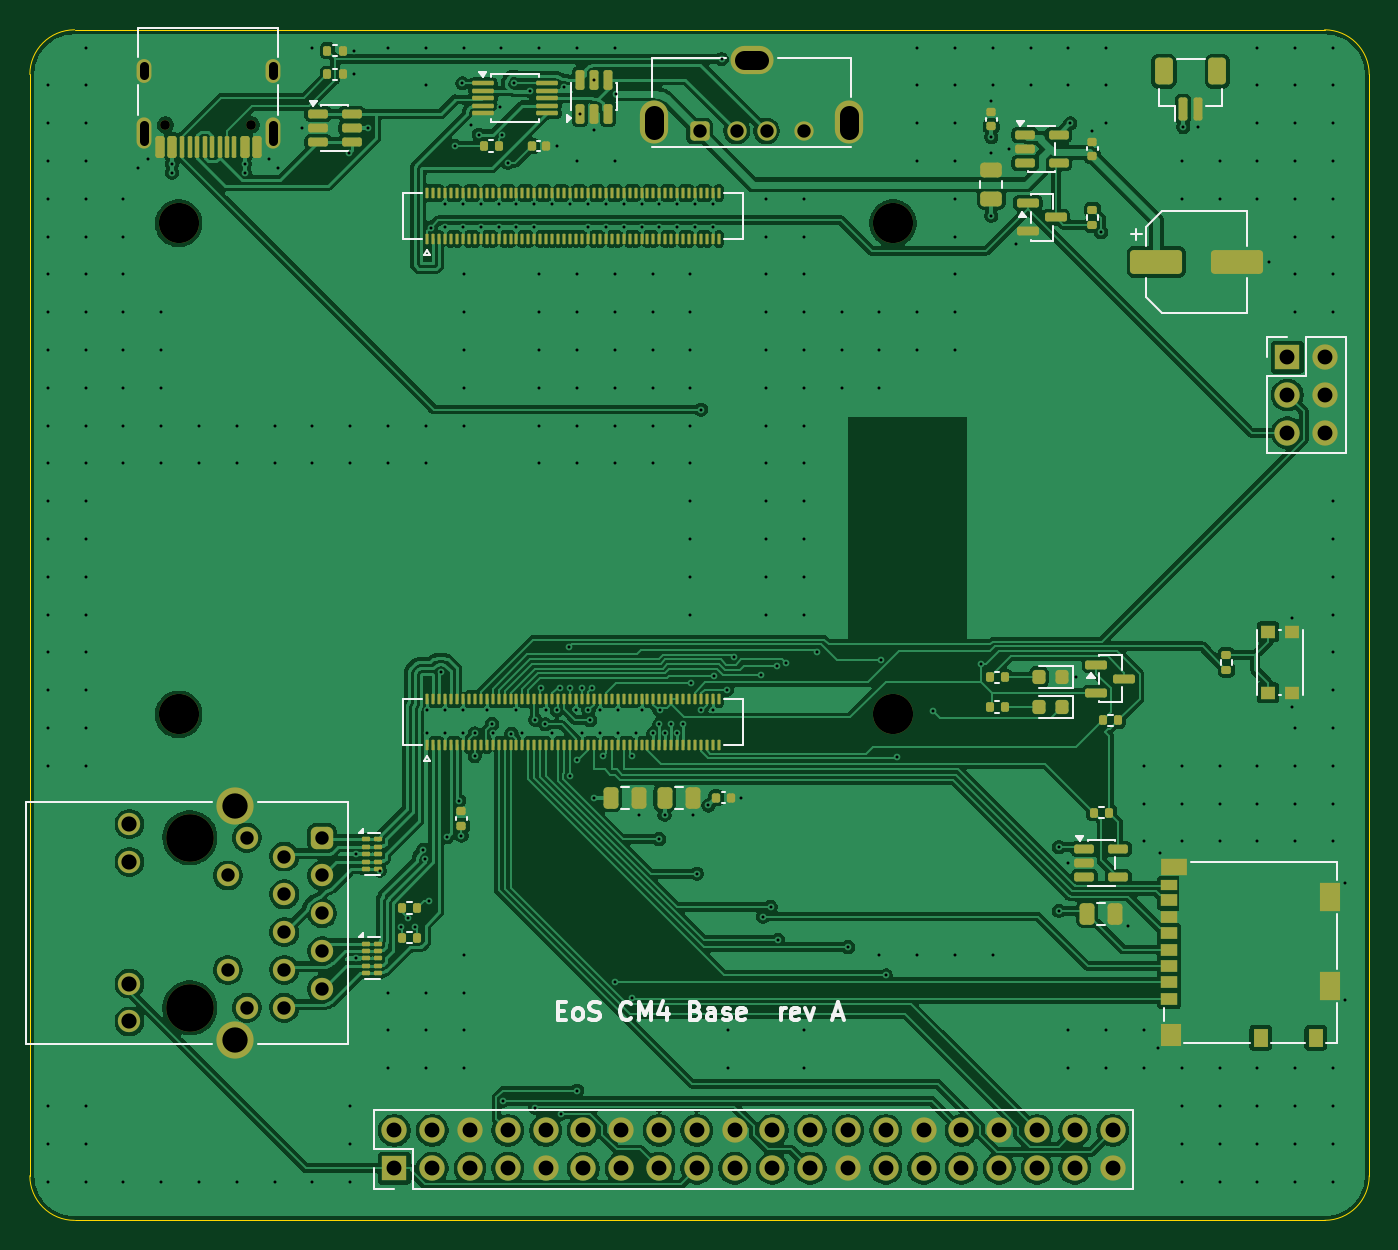
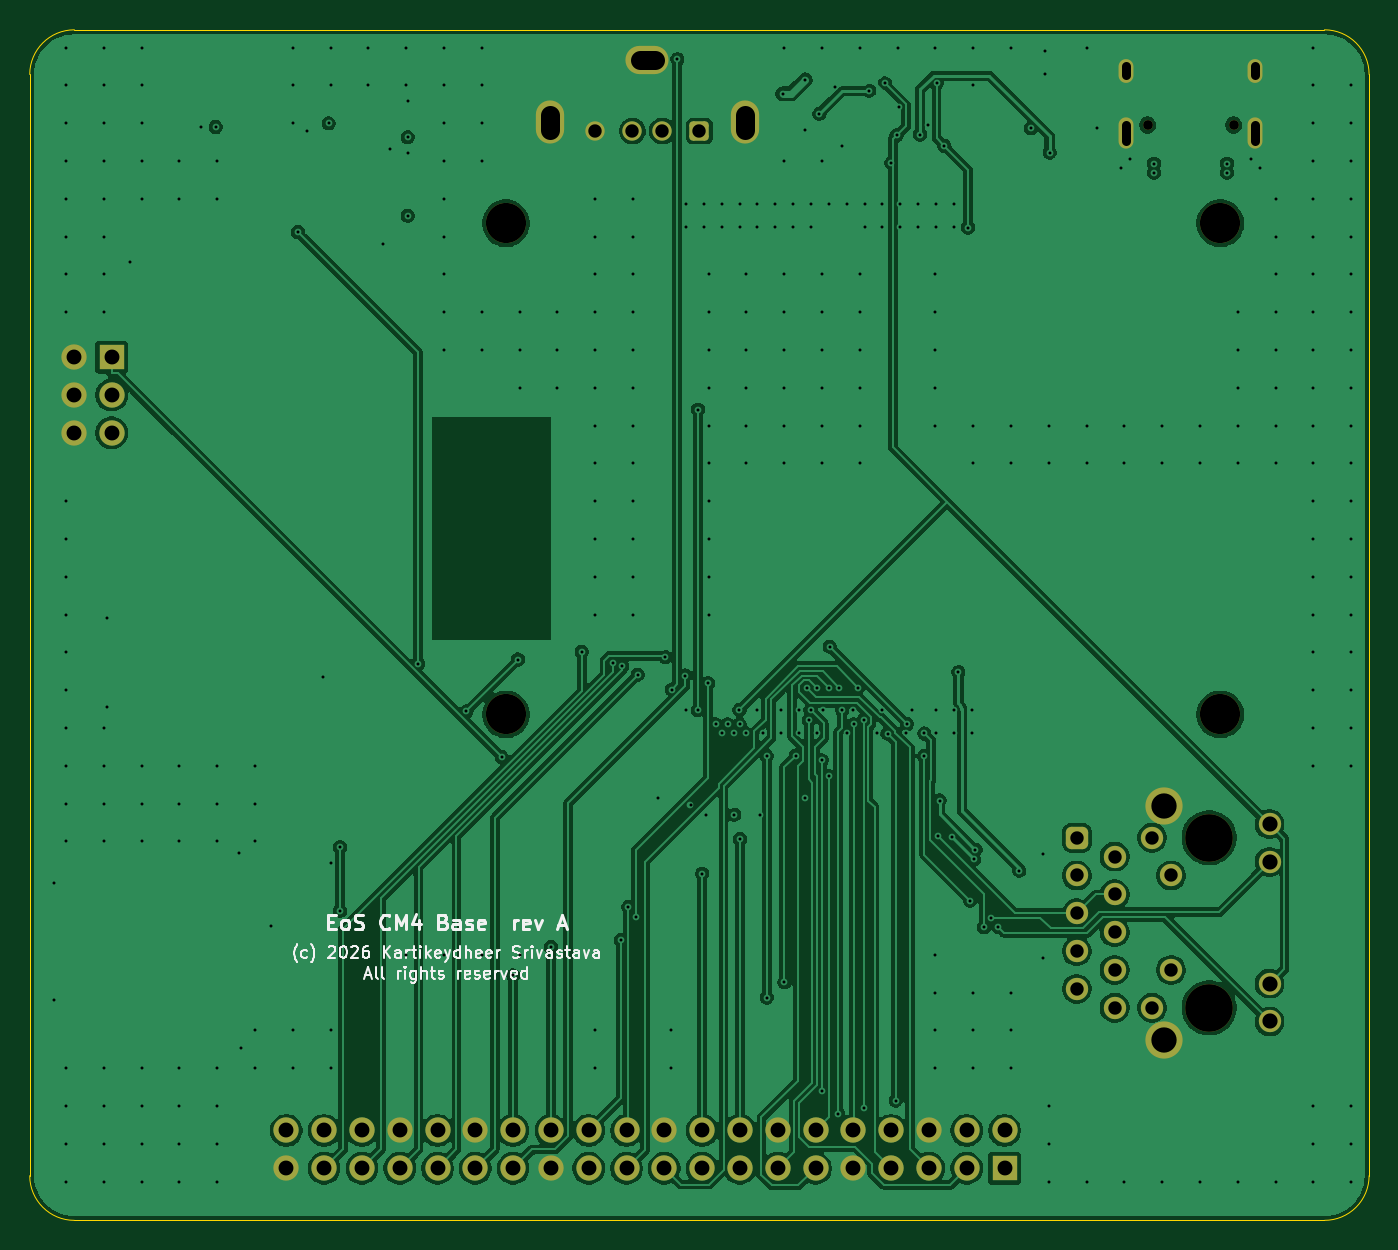
Circuit board: 13 layer files. Board 90.0 x 80.0 mm.
- bottom_copper: eos-cm4-base-B_Cu.gbr (172517 bytes)
- bottom_mask: eos-cm4-base-B_Mask.gbr (3763 bytes)
- paste: eos-cm4-base-B_Paste.gbr (457 bytes)
- bottom_silk: eos-cm4-base-B_Silkscreen.gbr (27962 bytes)
- outline: eos-cm4-base-Edge_Cuts.gbr (905 bytes)
- top_copper: eos-cm4-base-F_Cu.gbr (324975 bytes)
- top_mask: eos-cm4-base-F_Mask.gbr (14851 bytes)
- paste: eos-cm4-base-F_Paste.gbr (12102 bytes)
- top_silk: eos-cm4-base-F_Silkscreen.gbr (17854 bytes)
- inner_copper: eos-cm4-base-In1_Cu.gbr (177452 bytes)
- inner_copper: eos-cm4-base-In2_Cu.gbr (450980 bytes)
- drill: eos-cm4-base-NPTH.drl (557 bytes)
- drill: eos-cm4-base-PTH.drl (8024 bytes)

=== bottom_copper: eos-cm4-base-B_Cu.gbr (172517 bytes, source omitted) ===
=== bottom_mask: eos-cm4-base-B_Mask.gbr ===
%TF.GenerationSoftware,KiCad,Pcbnew,10.0.6*%
%TF.CreationDate,2026-10-12T14:40:26+05:30*%
%TF.ProjectId,eos-cm4-base,656f732d-636d-4342-9d62-6173652e6b69,rev?*%
%TF.SameCoordinates,Original*%
%TF.FileFunction,Soldermask,Bot*%
%TF.FilePolarity,Negative*%
%FSLAX46Y46*%
G04 Gerber Fmt 4.6, Leading zero omitted, Abs format (unit mm)*
G04 Created by KiCad (PCBNEW 10.0.6) date 2026-10-12 14:40:26*
%MOMM*%
%LPD*%
G01*
G04 APERTURE LIST*
G04 Aperture macros list*
%AMRoundRect*
0 Rectangle with rounded corners*
0 $1 Rounding radius*
0 $2 $3 $4 $5 $6 $7 $8 $9 X,Y pos of 4 corners*
0 Add a 4 corners polygon primitive as box body*
4,1,4,$2,$3,$4,$5,$6,$7,$8,$9,$2,$3,0*
0 Add four circle primitives for the rounded corners*
1,1,$1+$1,$2,$3*
1,1,$1+$1,$4,$5*
1,1,$1+$1,$6,$7*
1,1,$1+$1,$8,$9*
0 Add four rect primitives between the rounded corners*
20,1,$1+$1,$2,$3,$4,$5,0*
20,1,$1+$1,$4,$5,$6,$7,0*
20,1,$1+$1,$6,$7,$8,$9,0*
20,1,$1+$1,$8,$9,$2,$3,0*%
G04 Aperture macros list end*
%ADD10C,3.200000*%
%ADD11RoundRect,0.375000X-0.375000X0.375000X-0.375000X-0.375000X0.375000X-0.375000X0.375000X0.375000X0*%
%ADD12C,1.500000*%
%ADD13C,2.500000*%
%ADD14C,2.700000*%
%ADD15R,1.700000X1.700000*%
%ADD16C,1.700000*%
%ADD17C,0.650000*%
%ADD18O,1.000000X2.100000*%
%ADD19O,1.000000X1.600000*%
%ADD20RoundRect,0.250000X-0.400000X-0.400000X0.400000X-0.400000X0.400000X0.400000X-0.400000X0.400000X0*%
%ADD21C,1.300000*%
%ADD22O,1.900000X2.900000*%
%ADD23O,2.900000X1.900000*%
G04 APERTURE END LIST*
D10*
%TO.C,J5*%
X10750000Y-54285000D03*
X10750000Y-65715000D03*
D11*
X19640000Y-54285000D03*
D12*
X17100000Y-55555000D03*
X19640000Y-56825000D03*
X17100000Y-58095000D03*
X19640000Y-59365000D03*
X17100000Y-60635000D03*
X19640000Y-61905000D03*
X17100000Y-63175000D03*
X19640000Y-64445000D03*
X17100000Y-65715000D03*
X14580000Y-54285000D03*
X13310000Y-56825000D03*
X13310000Y-63175000D03*
X14580000Y-65715000D03*
X6690000Y-53370000D03*
X6690000Y-55910000D03*
X6690000Y-64090000D03*
X6690000Y-66630000D03*
D13*
X13800000Y-52125000D03*
X13800000Y-67875000D03*
%TD*%
D14*
%TO.C,H1*%
X10000000Y-46000000D03*
%TD*%
D15*
%TO.C,J7*%
X24500000Y-76500000D03*
D16*
X24500000Y-73960000D03*
X27040000Y-76500000D03*
X27040000Y-73960000D03*
X29580000Y-76500000D03*
X29580000Y-73960000D03*
X32120000Y-76500000D03*
X32120000Y-73960000D03*
X34660000Y-76500000D03*
X34660000Y-73960000D03*
X37200000Y-76500000D03*
X37200000Y-73960000D03*
X39740000Y-76500000D03*
X39740000Y-73960000D03*
X42280000Y-76500000D03*
X42280000Y-73960000D03*
X44820000Y-76500000D03*
X44820000Y-73960000D03*
X47360000Y-76500000D03*
X47360000Y-73960000D03*
X49900000Y-76500000D03*
X49900000Y-73960000D03*
X52440000Y-76500000D03*
X52440000Y-73960000D03*
X54980000Y-76500000D03*
X54980000Y-73960000D03*
X57520000Y-76500000D03*
X57520000Y-73960000D03*
X60060000Y-76500000D03*
X60060000Y-73960000D03*
X62600000Y-76500000D03*
X62600000Y-73960000D03*
X65140000Y-76500000D03*
X65140000Y-73960000D03*
X67680000Y-76500000D03*
X67680000Y-73960000D03*
X70220000Y-76500000D03*
X70220000Y-73960000D03*
X72760000Y-76500000D03*
X72760000Y-73960000D03*
%TD*%
D15*
%TO.C,J9*%
X84500000Y-22000000D03*
D16*
X87040000Y-22000000D03*
X84500000Y-24540000D03*
X87040000Y-24540000D03*
X84500000Y-27080000D03*
X87040000Y-27080000D03*
%TD*%
D17*
%TO.C,J3*%
X14890000Y-6400000D03*
X9110000Y-6400000D03*
D18*
X16320000Y-6930000D03*
D19*
X16320000Y-2750000D03*
D18*
X7680000Y-6930000D03*
D19*
X7680000Y-2750000D03*
%TD*%
D20*
%TO.C,J4*%
X45000000Y-6800000D03*
D21*
X47500000Y-6800000D03*
X49500000Y-6800000D03*
X52000000Y-6800000D03*
D22*
X41930000Y-6200000D03*
D23*
X48500000Y-2020000D03*
D22*
X55070000Y-6200000D03*
%TD*%
D14*
%TO.C,H4*%
X58000000Y-13000000D03*
%TD*%
%TO.C,H2*%
X58000000Y-46000000D03*
%TD*%
%TO.C,H3*%
X10000000Y-13000000D03*
%TD*%
M02*

=== paste: eos-cm4-base-B_Paste.gbr ===
%TF.GenerationSoftware,KiCad,Pcbnew,10.0.6*%
%TF.CreationDate,2026-10-12T14:40:26+05:30*%
%TF.ProjectId,eos-cm4-base,656f732d-636d-4342-9d62-6173652e6b69,rev?*%
%TF.SameCoordinates,Original*%
%TF.FileFunction,Paste,Bot*%
%TF.FilePolarity,Positive*%
%FSLAX46Y46*%
G04 Gerber Fmt 4.6, Leading zero omitted, Abs format (unit mm)*
G04 Created by KiCad (PCBNEW 10.0.6) date 2026-10-12 14:40:26*
%MOMM*%
%LPD*%
G01*
G04 APERTURE LIST*
G04 APERTURE END LIST*
M02*

=== bottom_silk: eos-cm4-base-B_Silkscreen.gbr (27962 bytes, source omitted) ===
=== outline: eos-cm4-base-Edge_Cuts.gbr ===
%TF.GenerationSoftware,KiCad,Pcbnew,10.0.6*%
%TF.CreationDate,2026-10-12T14:40:26+05:30*%
%TF.ProjectId,eos-cm4-base,656f732d-636d-4342-9d62-6173652e6b69,rev?*%
%TF.SameCoordinates,Original*%
%TF.FileFunction,Profile,NP*%
%FSLAX46Y46*%
G04 Gerber Fmt 4.6, Leading zero omitted, Abs format (unit mm)*
G04 Created by KiCad (PCBNEW 10.0.6) date 2026-10-12 14:40:26*
%MOMM*%
%LPD*%
G01*
G04 APERTURE LIST*
%TA.AperFunction,Profile*%
%ADD10C,0.100000*%
%TD*%
G04 APERTURE END LIST*
D10*
X0Y-3000000D02*
G75*
G02*
X3000000Y0I3000000J0D01*
G01*
X0Y-77000000D02*
X0Y-3000000D01*
X3000000Y0D02*
X87000000Y0D01*
X3000000Y-80000000D02*
G75*
G02*
X0Y-77000000I0J3000000D01*
G01*
X87000000Y0D02*
G75*
G02*
X90000000Y-3000000I0J-3000000D01*
G01*
X87000000Y-80000000D02*
X3000000Y-80000000D01*
X90000000Y-3000000D02*
X90000000Y-77000000D01*
X90000000Y-77000000D02*
G75*
G02*
X87000000Y-80000000I-3000000J0D01*
G01*
M02*

=== top_copper: eos-cm4-base-F_Cu.gbr (324975 bytes, source omitted) ===
=== top_mask: eos-cm4-base-F_Mask.gbr (14851 bytes, source omitted) ===
=== paste: eos-cm4-base-F_Paste.gbr (12102 bytes, source omitted) ===
=== top_silk: eos-cm4-base-F_Silkscreen.gbr (17854 bytes, source omitted) ===
=== inner_copper: eos-cm4-base-In1_Cu.gbr (177452 bytes, source omitted) ===
=== inner_copper: eos-cm4-base-In2_Cu.gbr (450980 bytes, source omitted) ===
=== drill: eos-cm4-base-NPTH.drl ===
M48
; DRILL file KiCad 10.0.6 date 2026-10-12T14:40:26
; FORMAT={-:-/ absolute / metric / decimal}
; #@! TF.CreationDate,2026-10-12T14:40:26+05:30
; #@! TF.GenerationSoftware,Kicad,Pcbnew,10.0.6
; #@! TF.FileFunction,NonPlated,1,4,NPTH
FMAT,2
METRIC
; #@! TA.AperFunction,NonPlated,NPTH,ComponentDrill
T1C0.650
; #@! TA.AperFunction,NonPlated,NPTH,ComponentDrill
T2C2.700
; #@! TA.AperFunction,NonPlated,NPTH,ComponentDrill
T3C3.200
%
G90
G05
T1
X9.11Y-6.4
X14.89Y-6.4
T2
X10.0Y-13.0
X10.0Y-46.0
X58.0Y-13.0
X58.0Y-46.0
T3
X10.75Y-54.285
X10.75Y-65.715
M30

=== drill: eos-cm4-base-PTH.drl (8024 bytes, source omitted) ===
